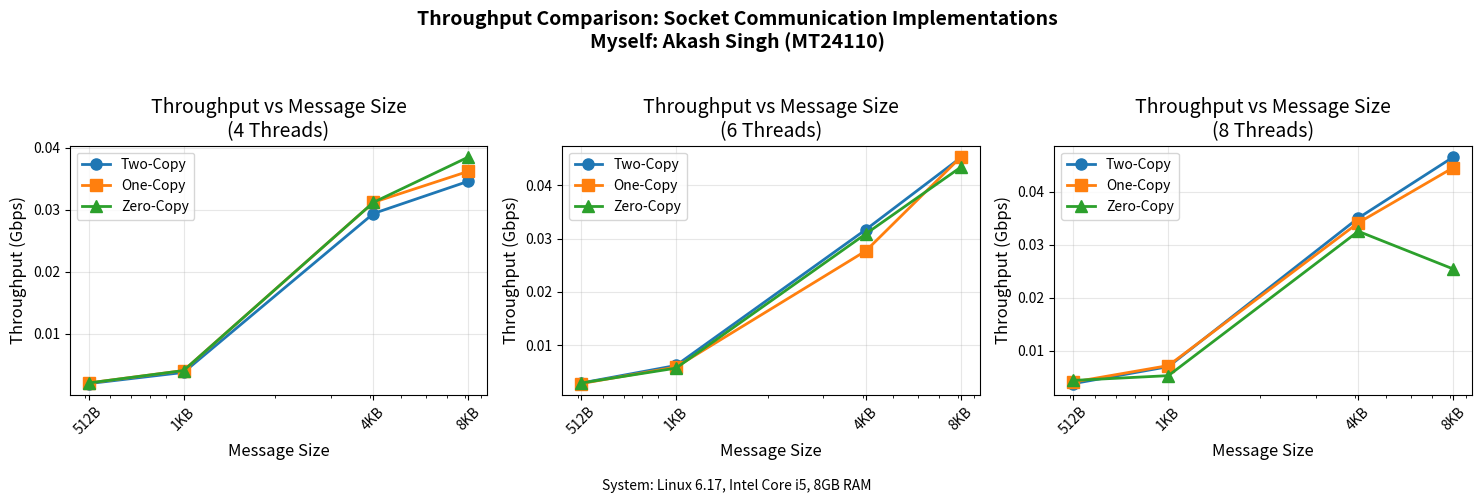

This chart was generated by the following Python code:
#!/usr/bin/env python3
#
# MT24110_plot_throughput.py
# Plot throughput vs message size for all implementations
# Myself: Akash Singh (MT24110)
# Location: Bulandshahr, UP, INDIA
# Education: MTech at IIITD, CSE
#

import matplotlib.pyplot as plt
import numpy as np

# Hardcoded throughput data (Gbps) from experiments
# Format: [msg_size_512B, msg_size_1KB, msg_size_4KB, msg_size_8KB]
TWO_COPY_THREAD4 = [0.002, 0.0038, 0.0294, 0.0346]
ONE_COPY_THREAD4 = [0.0021, 0.0041, 0.0312, 0.0362]
ZERO_COPY_THREAD4 = [0.0021, 0.0041, 0.0312, 0.0385]

TWO_COPY_THREAD6 = [0.0029, 0.0062, 0.0317, 0.0452]
ONE_COPY_THREAD6 = [0.0028, 0.0059, 0.0277, 0.0453]
ZERO_COPY_THREAD6 = [0.0029, 0.0057, 0.0309, 0.0434]

TWO_COPY_THREAD8 = [0.0038, 0.007, 0.035, 0.0465]
ONE_COPY_THREAD8 = [0.0041, 0.0072, 0.0341, 0.0445]
ZERO_COPY_THREAD8 = [0.0044, 0.0053, 0.0325, 0.0254]

MESSAGE_SIZES = [512, 1024, 4096, 8192]
MESSAGE_SIZES_LABEL = ['512B', '1KB', '4KB', '8KB']

# Create figure with 3 subplots
fig, axes = plt.subplots(1, 3, figsize=(15, 5))

# System configuration info
SYSTEM_CONFIG = "System: Linux 6.17, Intel Core i5, 8GB RAM"

# Plot 1: 4 Threads
ax1 = axes[0]
ax1.plot(MESSAGE_SIZES, TWO_COPY_THREAD4, 'o-', label='Two-Copy', linewidth=2, markersize=8)
ax1.plot(MESSAGE_SIZES, ONE_COPY_THREAD4, 's-', label='One-Copy', linewidth=2, markersize=8)
ax1.plot(MESSAGE_SIZES, ZERO_COPY_THREAD4, '^-', label='Zero-Copy', linewidth=2, markersize=8)
ax1.set_xlabel('Message Size', fontsize=12)
ax1.set_ylabel('Throughput (Gbps)', fontsize=12)
ax1.set_title('Throughput vs Message Size\n(4 Threads)', fontsize=14)
ax1.set_xscale('log')
ax1.grid(True, alpha=0.3)
ax1.legend(loc='upper left')
ax1.set_xticks(MESSAGE_SIZES)
ax1.set_xticklabels(MESSAGE_SIZES_LABEL, rotation=45)

# Plot 2: 6 Threads
ax2 = axes[1]
ax2.plot(MESSAGE_SIZES, TWO_COPY_THREAD6, 'o-', label='Two-Copy', linewidth=2, markersize=8)
ax2.plot(MESSAGE_SIZES, ONE_COPY_THREAD6, 's-', label='One-Copy', linewidth=2, markersize=8)
ax2.plot(MESSAGE_SIZES, ZERO_COPY_THREAD6, '^-', label='Zero-Copy', linewidth=2, markersize=8)
ax2.set_xlabel('Message Size', fontsize=12)
ax2.set_ylabel('Throughput (Gbps)', fontsize=12)
ax2.set_title('Throughput vs Message Size\n(6 Threads)', fontsize=14)
ax2.set_xscale('log')
ax2.grid(True, alpha=0.3)
ax2.legend(loc='upper left')
ax2.set_xticks(MESSAGE_SIZES)
ax2.set_xticklabels(MESSAGE_SIZES_LABEL, rotation=45)

# Plot 3: 8 Threads
ax3 = axes[2]
ax3.plot(MESSAGE_SIZES, TWO_COPY_THREAD8, 'o-', label='Two-Copy', linewidth=2, markersize=8)
ax3.plot(MESSAGE_SIZES, ONE_COPY_THREAD8, 's-', label='One-Copy', linewidth=2, markersize=8)
ax3.plot(MESSAGE_SIZES, ZERO_COPY_THREAD8, '^-', label='Zero-Copy', linewidth=2, markersize=8)
ax3.set_xlabel('Message Size', fontsize=12)
ax3.set_ylabel('Throughput (Gbps)', fontsize=12)
ax3.set_title('Throughput vs Message Size\n(8 Threads)', fontsize=14)
ax3.set_xscale('log')
ax3.grid(True, alpha=0.3)
ax3.legend(loc='upper left')
ax3.set_xticks(MESSAGE_SIZES)
ax3.set_xticklabels(MESSAGE_SIZES_LABEL, rotation=45)

# Add main title and system config
fig.suptitle('Throughput Comparison: Socket Communication Implementations\nMyself: Akash Singh (MT24110)', fontsize=14, fontweight='bold')
fig.text(0.5, 0.02, SYSTEM_CONFIG, ha='center', fontsize=10, style='italic')

plt.tight_layout(rect=[0, 0.05, 1, 0.95])
plt.savefig('MT24110_throughput_vs_message_size.pdf', dpi=150, bbox_inches='tight')
plt.savefig('MT24110_throughput_vs_message_size.png', dpi=150, bbox_inches='tight')
print("Generated: MT24110_throughput_vs_message_size.png")